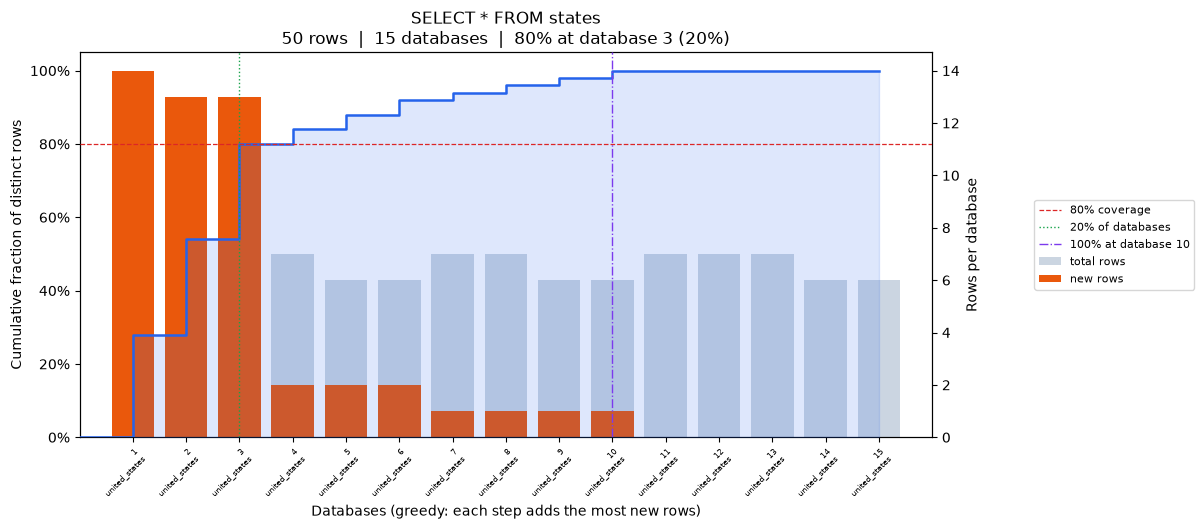

Values plotted in this chart, from the file beside it:
position, database, coverage_pct, total_rows, new_unique_rows
0, united_states, 28.0, 14, 14
1, united_states, 54.0, 13, 13
2, united_states, 80.0, 13, 13
3, united_states, 84.0, 7, 2
4, united_states, 88.0, 6, 2
5, united_states, 92.0, 6, 2
6, united_states, 94.0, 7, 1
7, united_states, 96.0, 7, 1
8, united_states, 98.0, 6, 1
9, united_states, 100.0, 6, 1
10, united_states, 100.0, 7, 0
11, united_states, 100.0, 7, 0
12, united_states, 100.0, 7, 0
13, united_states, 100.0, 6, 0
14, united_states, 100.0, 6, 0
